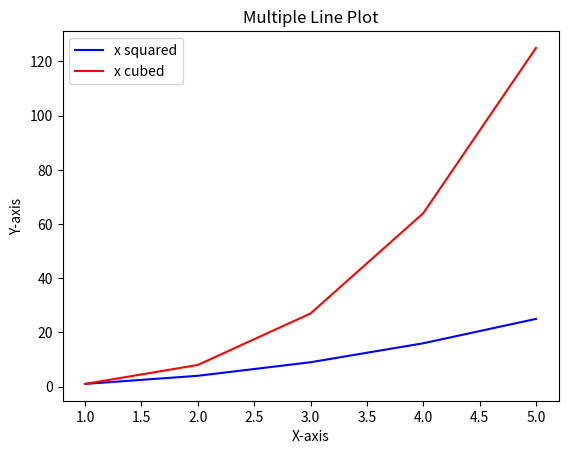

Here is the Python script that generated this plot:
import matplotlib.pyplot as plt
x = [1, 2, 3, 4, 5]
y1 = [1, 4, 9, 16, 25]    # x^2
y2 = [1, 8, 27, 64, 125]  # x^3
plt.plot(x, y1, label="x squared", color="blue")
plt.plot(x, y2, label="x cubed", color="red")
plt.xlabel("X-axis")
plt.ylabel("Y-axis")
plt.title("Multiple Line Plot")
plt.legend()
plt.show()
